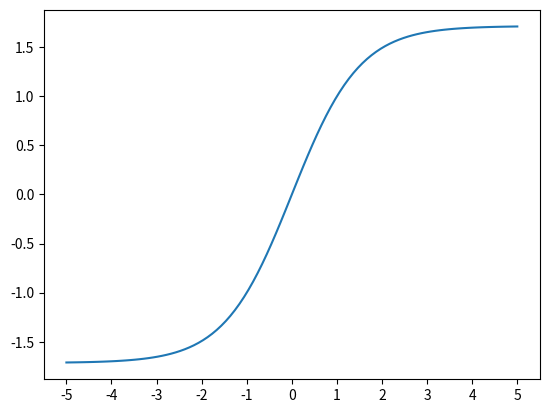

Recreate this plot in Python.
import pylab
import numpy as np
import matplotlib.pyplot as plt

x = np.linspace(-5,5,100) # 100 linearly spaced numbers
# y = numpy.sin(x)/x # computing the values of sin(x)/x
z = 1.7159 * np.tanh((2 / 3) * x)

# compose plot
# pylab.plot(x, y)  # sin(x)/x
# pylab.plot(x, y, 'co')  # same function with cyan dots
# pylab.plot(x, 2 * y, x, 3 * y)  # 2*sin(x)/x and 3*sin(x)/x

pylab.plot(x, z)
plt.xticks(np.arange(min(x), max(x)+1, 1.0))
pylab.show() # show the plot